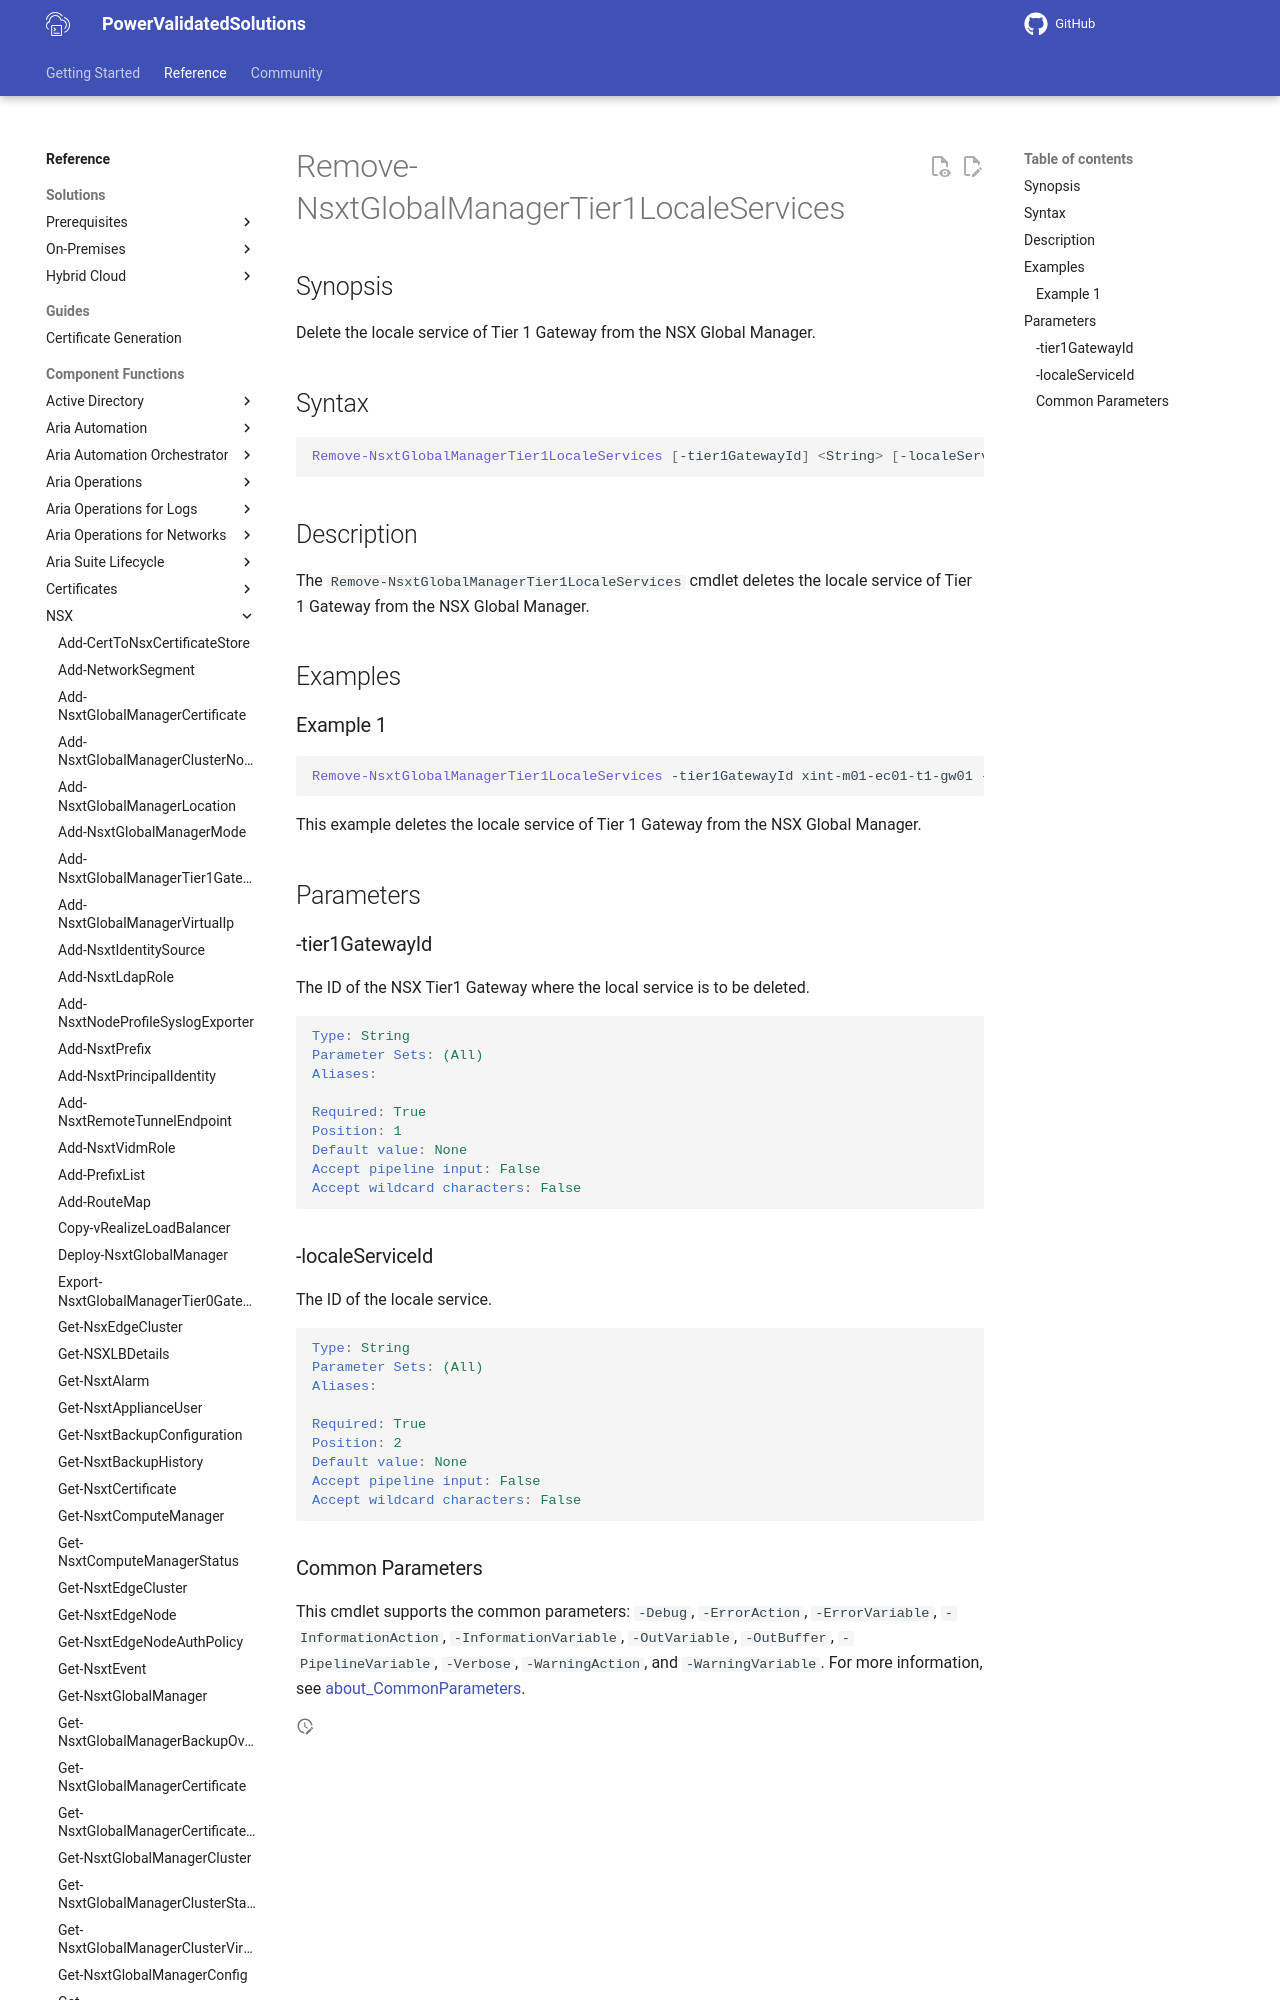

repository: vmware/power-validated-solutions-for-cloud-foundation · page: documentation/functions/nsx/Remove-NsxtGlobalManagerTier1LocaleServices/index.html · generator: mkdocs

# Remove-NsxtGlobalManagerTier1LocaleServices

## Synopsis

Delete the locale service of Tier 1 Gateway from the NSX Global Manager.

## Syntax

```powershell
Remove-NsxtGlobalManagerTier1LocaleServices [-tier1GatewayId] <String> [-localeServiceId] <String> [<CommonParameters>]
```
